The GitHub repository stysutianyi/IAT885_CV_Tiger contains a labelled image folder "Classification_Data" with 5 categories: cars, crossovers, minivan, SUVs, trucks. Examples follow, each with its label.

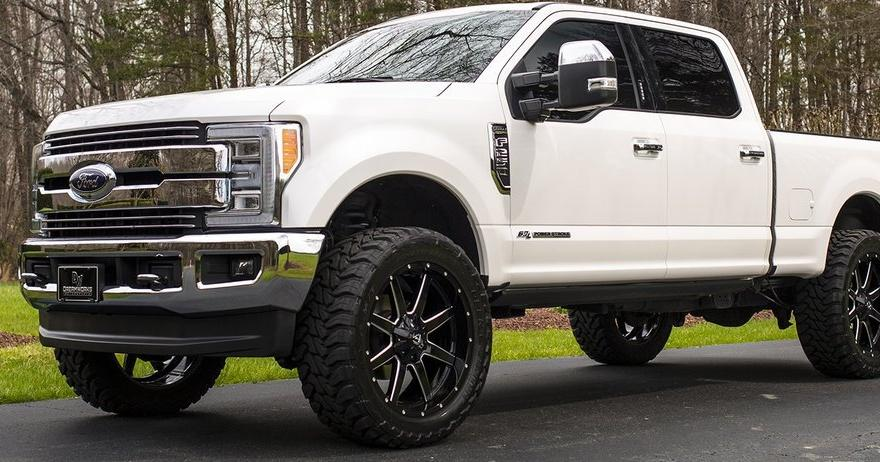
Label: trucks

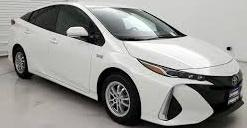
Label: cars

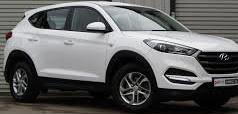
Label: SUVs

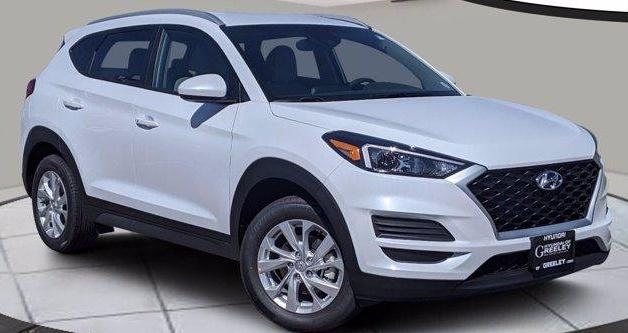
Label: crossovers

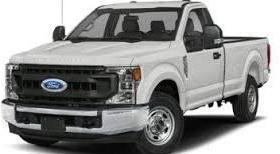
Label: trucks

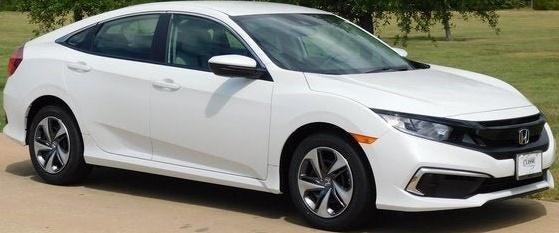
Label: cars
